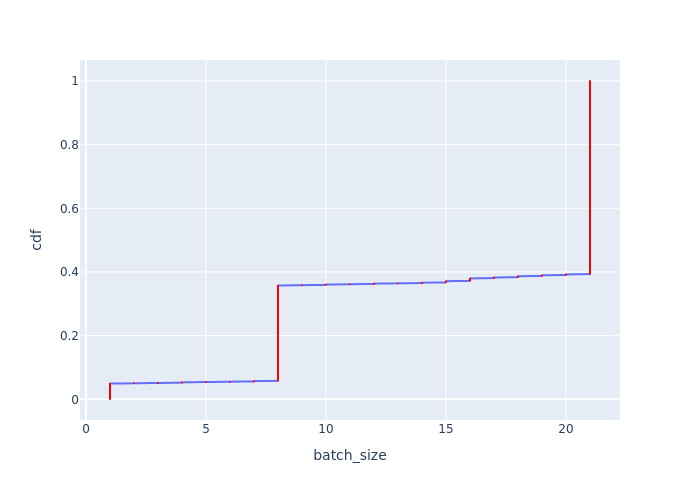

Source data for this figure (header and first rows):
Batch Id, batch_size, cdf
0, 1, 0.000969
1, 1, 0.001938
2, 1, 0.002907
3, 1, 0.003876
5, 1, 0.004845
6, 1, 0.005814
7, 1, 0.006783
9, 1, 0.007752
10, 1, 0.008721
11, 1, 0.00969
13, 1, 0.01066
14, 1, 0.01163
16, 1, 0.0126
17, 1, 0.01357
19, 1, 0.01453
20, 1, 0.0155
22, 1, 0.01647
24, 1, 0.01744
26, 1, 0.01841
28, 1, 0.01938
30, 1, 0.02035
346, 1, 0.02132
348, 1, 0.02229
350, 1, 0.02326
351, 1, 0.02422
353, 1, 0.02519
354, 1, 0.02616
356, 1, 0.02713
357, 1, 0.0281
359, 1, 0.02907
360, 1, 0.03004
362, 1, 0.03101
363, 1, 0.03198
365, 1, 0.03295
367, 1, 0.03391
369, 1, 0.03488
371, 1, 0.03585
373, 1, 0.03682
375, 1, 0.03779
377, 1, 0.03876
379, 1, 0.03973
381, 1, 0.0407
692, 1, 0.04167
694, 1, 0.04264
696, 1, 0.0436
698, 1, 0.04457
700, 1, 0.04554
702, 1, 0.04651
704, 1, 0.04748
706, 1, 0.04845
1031, 1, 0.04942
1030, 2, 0.05039
1029, 3, 0.05136
4, 4, 0.05233
1028, 4, 0.05329
1027, 5, 0.05426
1026, 6, 0.05523
8, 7, 0.0562
1025, 7, 0.05717
715, 8, 0.05814
... 972 more rows
